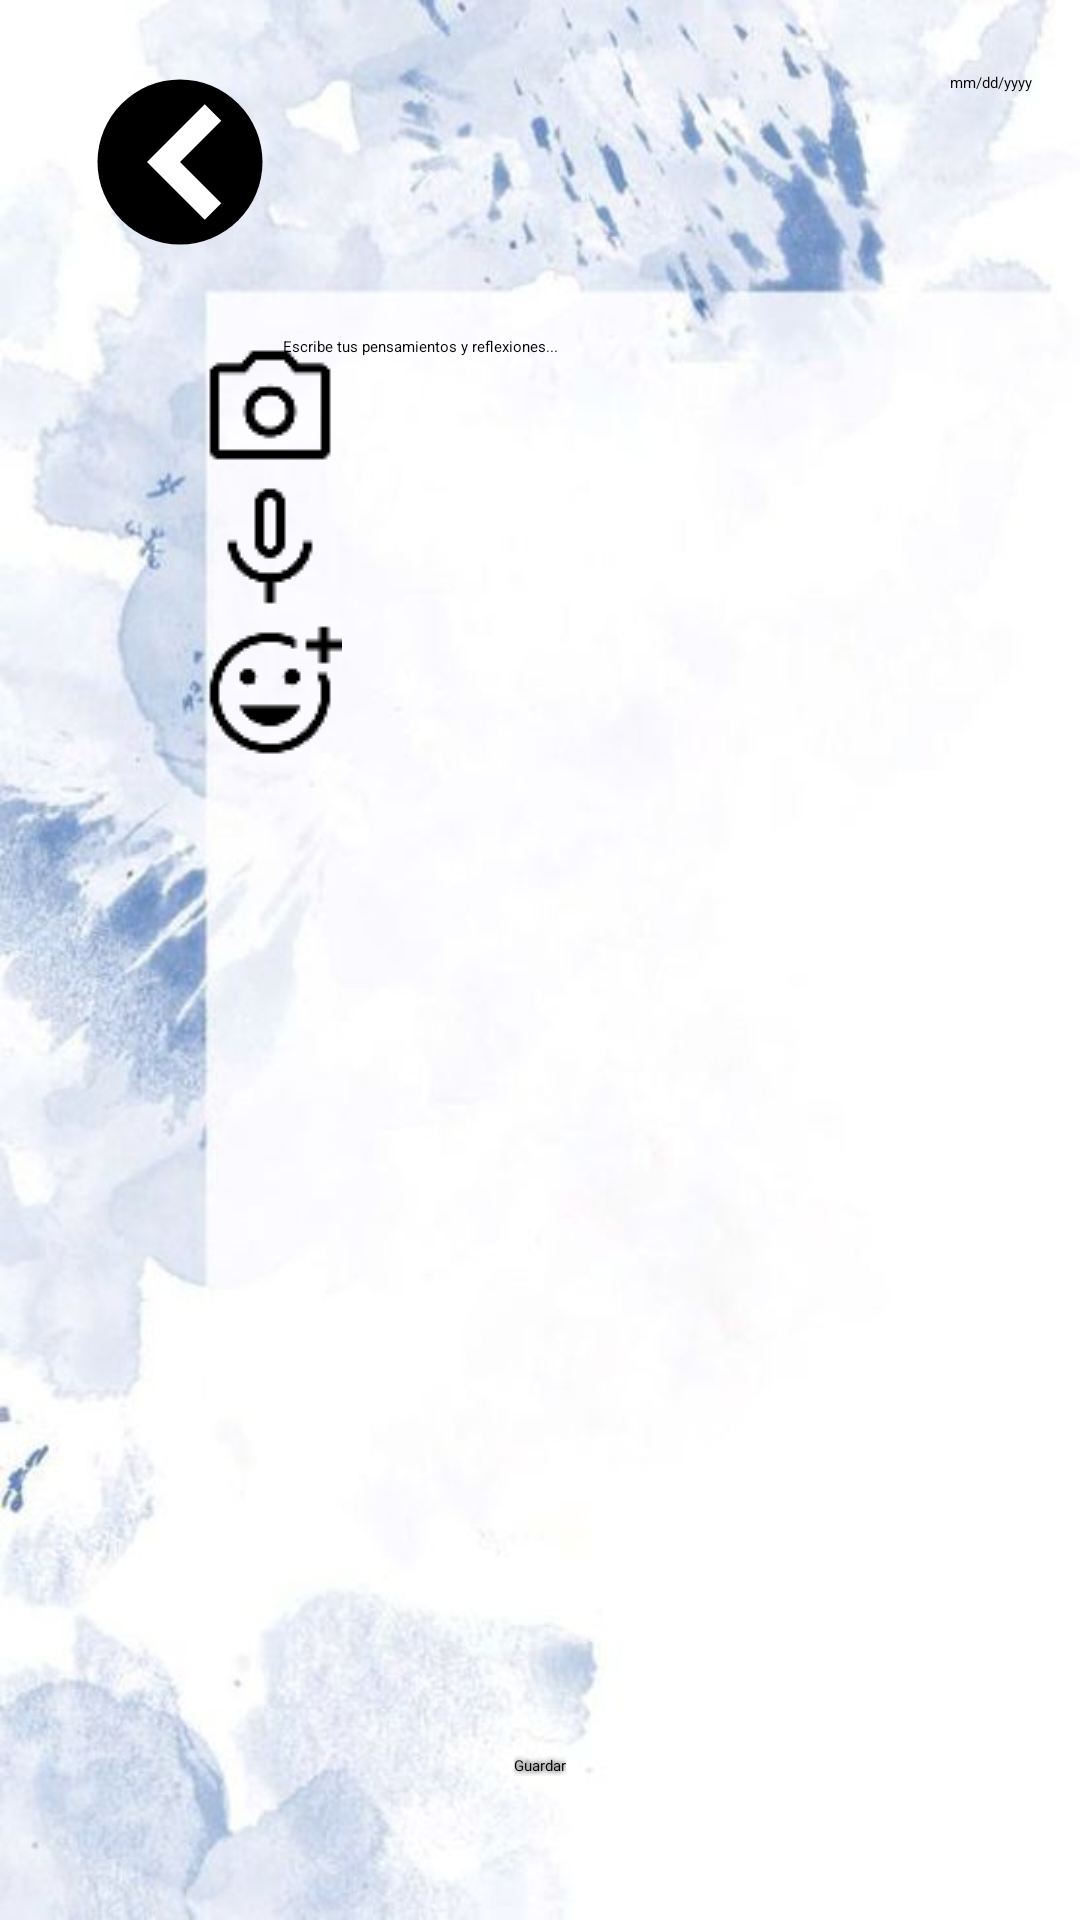

Write the Android layout XML for this screen, with the resource values it uses.
<!-- AndroidManifest.xml: application theme Theme.AplicacionLogin -->
<!-- res/layout/diario_de_emociones_3.xml -->
<?xml version="1.0" encoding="utf-8"?>
<RelativeLayout
    xmlns:android="http://schemas.android.com/apk/res/android"
    android:layout_width="match_parent"
    android:layout_height="match_parent"
    android:background="@drawable/musica"
    android:padding="16dp">

    <ImageButton
        android:id="@+id/backButton"
        android:layout_width="78dp"
        android:layout_height="66dp"
        android:layout_alignParentStart="true"
        android:layout_alignParentTop="true"
        android:layout_marginStart="5dp"
        android:layout_marginTop="5dp"
        android:background="@null"
        android:contentDescription="Volver"
        android:src="@drawable/ic_back" />

    <EditText
        android:id="@+id/editDate"
        android:layout_width="wrap_content"
        android:layout_height="wrap_content"
        android:layout_alignParentEnd="true"
        android:hint="mm/dd/yyyy"
        android:inputType="date"
        android:layout_marginTop="8dp"/>

    <LinearLayout
        android:id="@+id/botonesVerticales"
        android:layout_width="wrap_content"
        android:layout_height="wrap_content"
        android:orientation="vertical"
        android:layout_below="@id/backButton"
        android:layout_marginStart="50dp"
        android:layout_marginTop="24dp"
        android:layout_alignParentStart="true">

        <ImageButton
            android:id="@+id/btnCamara"
            android:layout_width="48dp"
            android:layout_height="48dp"
            android:src="@drawable/ic_camera"
            android:background="@null"/>

        <ImageButton
            android:id="@+id/btnMicrofono"
            android:layout_width="48dp"
            android:layout_height="48dp"
            android:src="@drawable/ic_micro"
            android:background="@null"/>

        <ImageButton
            android:id="@+id/btnEmoji"
            android:layout_width="48dp"
            android:layout_height="48dp"
            android:src="@drawable/ic_emoji"
            android:background="@null"/>
    </LinearLayout>

    <EditText
        android:id="@+id/editText"
        android:layout_width="318dp"
        android:layout_height="516dp"
        android:layout_centerHorizontal="true"
        android:layout_marginStart="-36dp"
        android:layout_marginTop="80dp"
        android:layout_toEndOf="@id/botonesVerticales"
        android:hint="Escribe tus pensamientos y reflexiones..."
        android:padding="16dp" />

    <Button
        android:id="@+id/btnGuardar"
        android:layout_width="wrap_content"
        android:layout_height="wrap_content"
        android:layout_alignParentBottom="true"
        android:layout_centerHorizontal="true"
        android:text="Guardar"
        android:textColor="#000"
        android:fontFamily="@font/old_italic"
        android:shadowColor="#000"
        android:shadowRadius="5"
        android:layout_marginBottom="32dp"
        android:backgroundTint="#CBD8E0"/>
</RelativeLayout>
<!-- resources referenced by this layout -->
<resources>
  <!-- drawable ic_back (drawable) -->
  <?xml version="1.0" encoding="utf-8"?>
  <vector xmlns:android="http://schemas.android.com/apk/res/android"
      android:width="24dp"
      android:height="24dp"
      android:viewportWidth="24"
      android:viewportHeight="24">
  
      <path
          android:fillColor="#FF000000"
          android:pathData="M12,12m-10,0a10,10 0,1 1,20 0a10,10 0,1 1,-20 0"/>
  
      <path
          android:fillColor="#FFFFFFFF"
      android:pathData="M15,5l-7,7 7,7 2,-2 -5,-5 5,-5z"/>
  </vector>
  <!-- drawable ic_camera: png bitmap (drawable, 755 bytes) -->
  <!-- drawable ic_emoji: png bitmap (drawable, 1002 bytes) -->
  <!-- drawable ic_micro: png bitmap (drawable, 657 bytes) -->
  <!-- drawable musica: jpg bitmap (drawable, 30305 bytes) -->
</resources>
